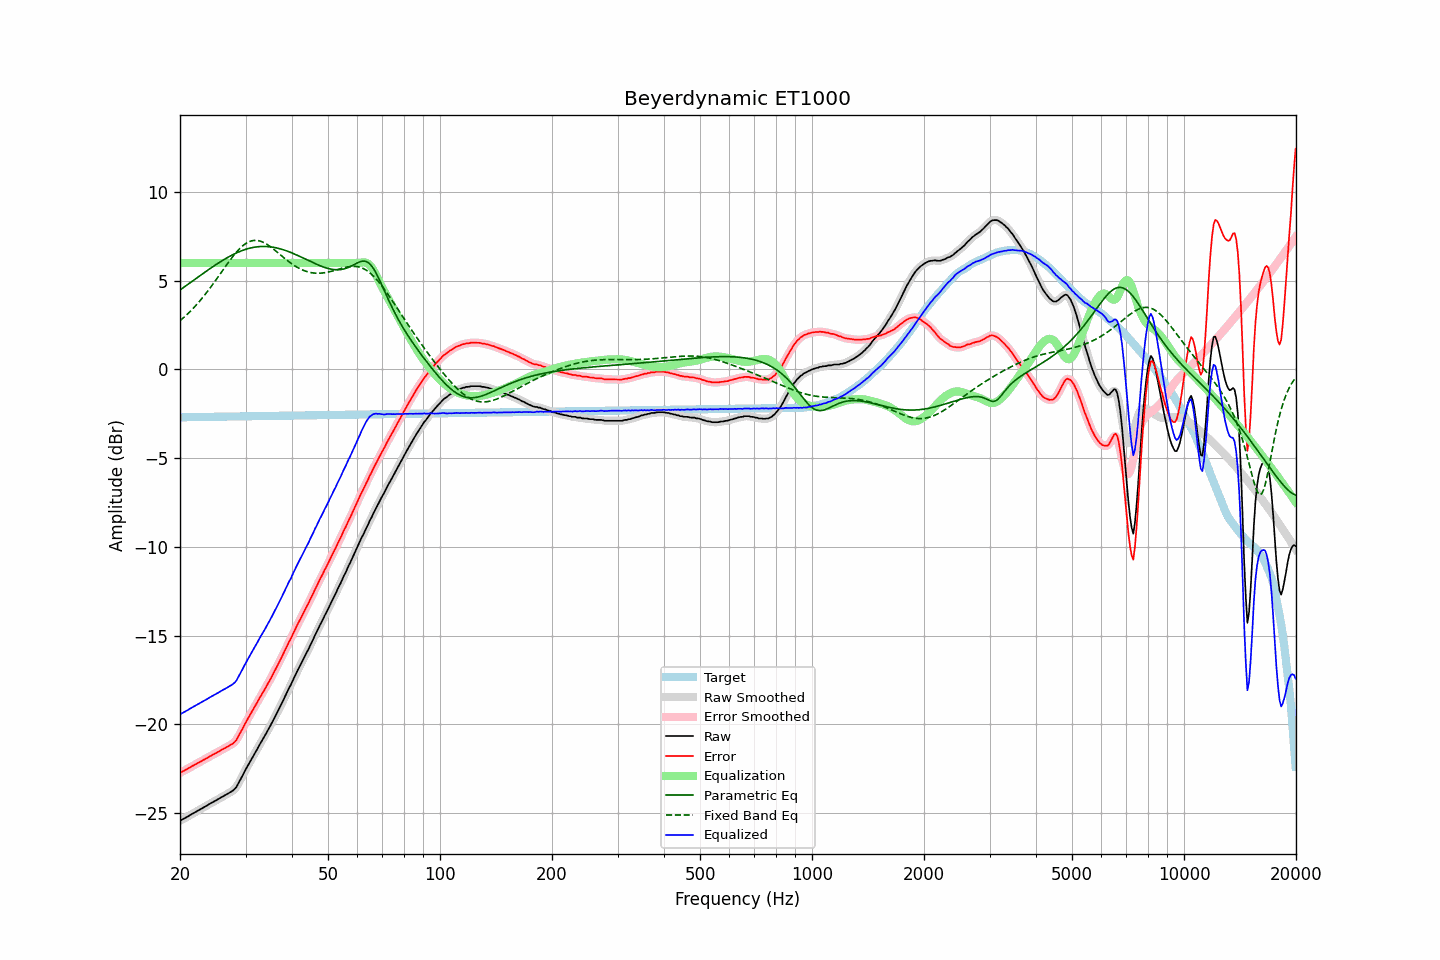

Values plotted in this chart, from the file beside it:
frequency, raw, error, smoothed, error_smoothed, equalization, parametric_eq, fixed_band_eq, equalized_raw, equalized_smoothed, target
20.00, -25.44, -22.74, -25.44, -22.74, 6.00, 4.48, 2.74, -19.44, -19.44, -2.70
20.20, -25.39, -22.70, -25.40, -22.70, 6.00, 4.54, 2.82, -19.39, -19.40, -2.70
20.40, -25.34, -22.65, -25.35, -22.65, 6.00, 4.61, 2.90, -19.34, -19.35, -2.70
20.61, -25.30, -22.60, -25.30, -22.60, 6.00, 4.67, 2.98, -19.30, -19.30, -2.70
20.81, -25.24, -22.55, -25.24, -22.55, 6.00, 4.73, 3.06, -19.24, -19.24, -2.69
21.02, -25.19, -22.50, -25.19, -22.50, 6.00, 4.80, 3.15, -19.19, -19.19, -2.69
21.23, -25.13, -22.44, -25.14, -22.45, 6.00, 4.86, 3.24, -19.13, -19.14, -2.69
21.44, -25.08, -22.39, -25.09, -22.39, 6.00, 4.93, 3.33, -19.08, -19.09, -2.69
21.66, -25.04, -22.35, -25.03, -22.34, 6.00, 4.99, 3.42, -19.04, -19.03, -2.69
21.87, -24.98, -22.30, -24.99, -22.30, 6.00, 5.06, 3.52, -18.98, -18.99, -2.69
22.09, -24.93, -22.25, -24.93, -22.25, 6.00, 5.13, 3.62, -18.93, -18.93, -2.69
22.31, -24.88, -22.20, -24.88, -22.20, 6.00, 5.19, 3.72, -18.88, -18.88, -2.69
22.54, -24.83, -22.14, -24.83, -22.14, 6.00, 5.26, 3.82, -18.83, -18.83, -2.68
22.76, -24.77, -22.09, -24.78, -22.09, 6.00, 5.32, 3.93, -18.77, -18.78, -2.68
22.99, -24.72, -22.04, -24.72, -22.04, 6.00, 5.38, 4.04, -18.72, -18.72, -2.68
23.22, -24.67, -21.99, -24.68, -22.00, 6.00, 5.45, 4.15, -18.67, -18.68, -2.68
23.45, -24.62, -21.95, -24.62, -21.95, 6.00, 5.51, 4.27, -18.62, -18.62, -2.68
23.69, -24.58, -21.90, -24.57, -21.89, 6.00, 5.58, 4.38, -18.58, -18.57, -2.68
23.92, -24.51, -21.84, -24.52, -21.84, 6.00, 5.64, 4.50, -18.51, -18.52, -2.68
24.16, -24.46, -21.79, -24.46, -21.79, 6.00, 5.70, 4.62, -18.46, -18.46, -2.67
24.40, -24.41, -21.74, -24.41, -21.74, 6.00, 5.76, 4.74, -18.41, -18.41, -2.67
24.65, -24.37, -21.69, -24.36, -21.69, 6.00, 5.82, 4.87, -18.37, -18.36, -2.67
24.89, -24.31, -21.64, -24.31, -21.64, 6.00, 5.89, 5.00, -18.31, -18.31, -2.67
25.14, -24.26, -21.60, -24.26, -21.59, 6.00, 5.94, 5.12, -18.26, -18.26, -2.67
25.39, -24.21, -21.55, -24.21, -21.54, 6.00, 6.00, 5.25, -18.21, -18.21, -2.67
25.65, -24.15, -21.49, -24.16, -21.49, 6.00, 6.06, 5.38, -18.15, -18.16, -2.67
25.91, -24.11, -21.44, -24.11, -21.44, 6.00, 6.12, 5.51, -18.11, -18.11, -2.66
26.16, -24.05, -21.39, -24.05, -21.39, 6.00, 6.17, 5.64, -18.05, -18.05, -2.66
26.43, -24.01, -21.34, -24.01, -21.34, 6.00, 6.23, 5.77, -18.01, -18.01, -2.66
26.69, -23.95, -21.29, -23.95, -21.29, 6.00, 6.28, 5.89, -17.95, -17.95, -2.66
26.96, -23.91, -21.25, -23.90, -21.24, 6.00, 6.33, 6.02, -17.91, -17.90, -2.66
27.23, -23.85, -21.19, -23.85, -21.19, 6.00, 6.38, 6.14, -17.85, -17.85, -2.66
27.50, -23.79, -21.14, -23.80, -21.14, 6.00, 6.43, 6.26, -17.79, -17.80, -2.66
27.77, -23.73, -21.08, -23.74, -21.08, 6.00, 6.47, 6.38, -17.73, -17.74, -2.65
28.05, -23.65, -21.00, -23.65, -21.00, 6.00, 6.52, 6.49, -17.65, -17.65, -2.65
28.33, -23.55, -20.90, -23.54, -20.88, 6.00, 6.56, 6.60, -17.55, -17.54, -2.65
28.62, -23.39, -20.74, -23.40, -20.74, 6.00, 6.60, 6.70, -17.39, -17.40, -2.65
28.90, -23.22, -20.57, -23.23, -20.58, 6.00, 6.64, 6.80, -17.22, -17.23, -2.65
29.19, -23.06, -20.42, -23.06, -20.41, 6.00, 6.68, 6.89, -17.06, -17.06, -2.65
29.48, -22.88, -20.24, -22.88, -20.24, 6.00, 6.71, 6.97, -16.88, -16.88, -2.65
29.78, -22.70, -20.05, -22.71, -20.06, 6.00, 6.74, 7.04, -16.70, -16.71, -2.65
30.08, -22.54, -19.89, -22.53, -19.89, 6.00, 6.77, 7.10, -16.54, -16.53, -2.64
30.38, -22.37, -19.72, -22.37, -19.73, 6.00, 6.80, 7.15, -16.37, -16.37, -2.64
30.68, -22.20, -19.56, -22.21, -19.56, 6.00, 6.82, 7.20, -16.20, -16.21, -2.64
30.99, -22.05, -19.41, -22.04, -19.40, 6.00, 6.85, 7.23, -16.05, -16.04, -2.64
31.30, -21.88, -19.24, -21.88, -19.24, 6.00, 6.87, 7.26, -15.88, -15.88, -2.64
31.61, -21.73, -19.09, -21.73, -19.09, 6.00, 6.88, 7.27, -15.73, -15.73, -2.64
31.93, -21.57, -18.93, -21.57, -18.93, 6.00, 6.90, 7.27, -15.57, -15.57, -2.64
32.24, -21.41, -18.78, -21.41, -18.77, 6.00, 6.91, 7.27, -15.41, -15.41, -2.63
32.57, -21.24, -18.60, -21.24, -18.61, 6.00, 6.92, 7.25, -15.24, -15.24, -2.63
32.89, -21.08, -18.45, -21.08, -18.45, 6.00, 6.93, 7.23, -15.08, -15.08, -2.63
33.22, -20.92, -18.29, -20.93, -18.30, 6.00, 6.93, 7.20, -14.92, -14.93, -2.63
33.55, -20.77, -18.14, -20.77, -18.14, 6.00, 6.93, 7.16, -14.77, -14.77, -2.63
33.89, -20.61, -17.99, -20.61, -17.98, 6.00, 6.93, 7.11, -14.61, -14.61, -2.63
34.23, -20.45, -17.82, -20.45, -17.82, 6.00, 6.93, 7.06, -14.45, -14.45, -2.63
34.57, -20.28, -17.66, -20.29, -17.66, 6.00, 6.92, 7.00, -14.28, -14.29, -2.62
34.92, -20.13, -17.50, -20.12, -17.50, 6.00, 6.91, 6.93, -14.13, -14.12, -2.62
35.27, -19.95, -17.33, -19.95, -17.32, 6.00, 6.90, 6.87, -13.95, -13.95, -2.62
35.62, -19.77, -17.15, -19.77, -17.15, 6.00, 6.89, 6.79, -13.77, -13.77, -2.62
35.97, -19.59, -16.97, -19.59, -16.98, 6.00, 6.87, 6.72, -13.59, -13.59, -2.62
... 635 more rows
